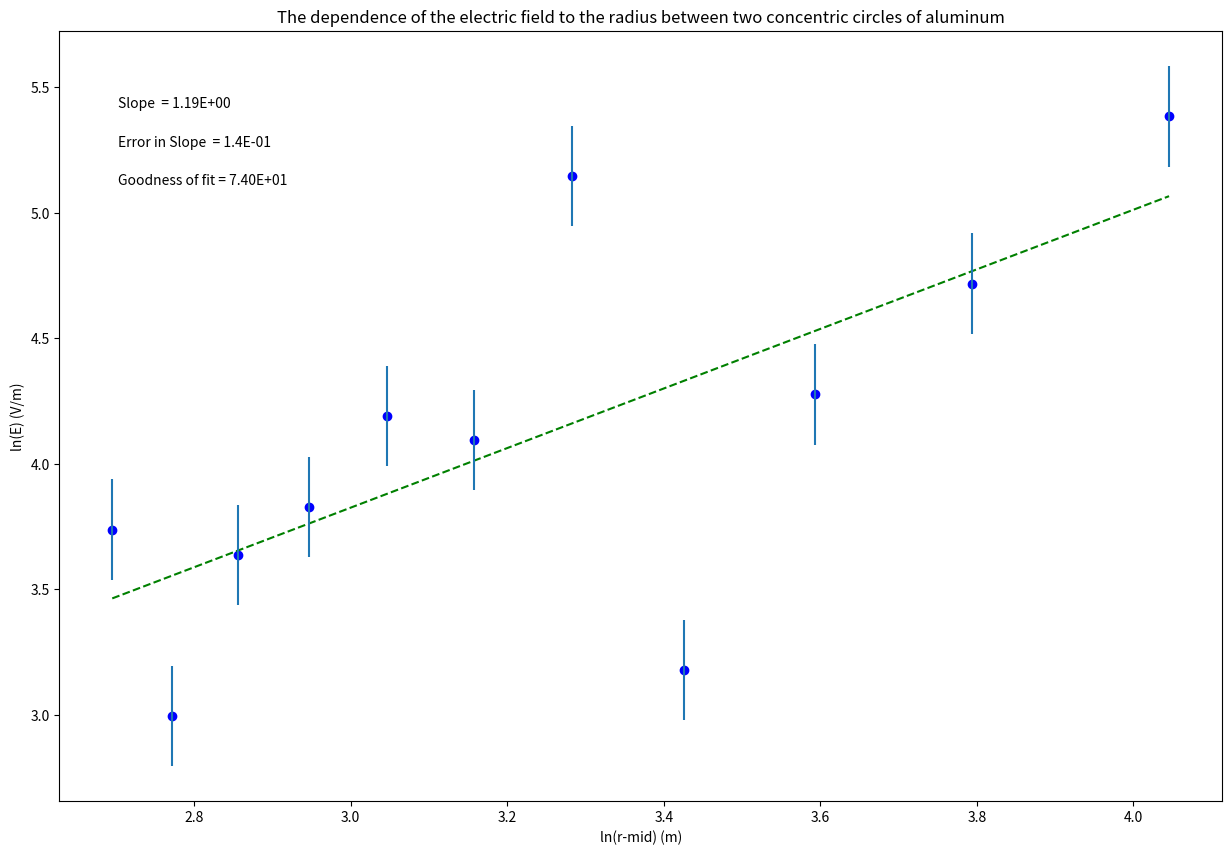

Reproduce this figure in Python.

# coding: utf-8

# In[1]:


#Physics 216
#Plotting code to use the whole year!
# [redacted]
#September 2015, modified Sept 2017, August 2018
#-------------------------------------------#
get_ipython().run_line_magic('matplotlib', 'inline')
#Import packages and libraries needed and give them shortcut names
from __future__ import division
import numpy as np
import matplotlib.pyplot as plt

#-------------------------------------------#
#Data Section - Create Arrays for data. Perform necessary calculations
#CHANGE THE VARIABLE NAMES and numbers to match your data
ln_r = np.array([2.6956,2.7725,2.8559,2.9469,3.0470,3.1582,3.2834,3.4265,3.5935,3.7942,4.0455]) #what are units?
ln_E = np.array([3.7376,2.9957,3.6375,3.8286,4.1896,4.0943,5.1474,3.1780,4.2766,4.7184,5.3844]) #what are units?


#--------------------------------------------#
#Create arrays for uncertainties
#CHANGE THE VARIABLE NAME and numbers to match your data 
err_ln_E = np.array([0.2001,0.2001,0.2001,0.2001,0.2001,0.2001,0.2001,0.2001,0.2001,0.2001,0.2001,])


#--------------------------------------------#
#Re-assign variables as x, y, dy so that the following code may remain generic

x = ln_r  #this should be the array you want to plot on the x axis
y = ln_E
dy = err_ln_E  #this should be your error in y array

#----------------------------------------------#
#Don't need to change anything in this section!
 
#Find the intercept and slope, b and m, from Python's polynomial fitting function
b,m=np.polynomial.polynomial.polyfit(x,y,1,w=dy)

#Write the equation for the best fit line based on the slope and intercept
fit = b+m*x

#Calculate the error in slope and intercept 
#def Delta(x, dy) is a function, and we will learn how to write our own at a later date. They are very useful!
def Delta(x, dy):
    D = (sum(1/dy**2))*(sum(x**2/dy**2))-(sum(x/dy**2))**2
    return D
 
D=Delta(x, dy)
 
dm = np.sqrt(1/D*sum(1/dy**2)) #error in slope
db = np.sqrt(1/D*sum(x**2/dy**2)) #error in intercept

#Calculate the "goodness of fit" from the linear least squares fitting document
def LLSFD2(x,y,dy):
    N = sum(((y-b-m*x)/dy)**2)
    return N
                      
N = LLSFD2(x,y,dy)

#-----------------------------------------------------------------------#
#Plot data on graph. Plot error bars and place values for slope, error in slope and goodness of fit on the plot using "annotate"
plt.figure(figsize=(15,10))
 
plt.plot(x, fit, color='green', linestyle='--')
plt.scatter(x, y, color='blue', marker='o')
 
 
#create labels  YOU NEED TO CHANGE THESE!!!
plt.xlabel('ln(r-mid) (m)')
plt.ylabel('ln(E) (V/m)')
plt.title('The dependence of the electric field to the radius between two concentric circles of aluminum')
 
plt.errorbar(x, y, yerr=dy, xerr=None, fmt="none") #don't need to plot x error bars
 
plt.annotate('Slope  = {value:.{digits}E}'.format(value=m, digits=2),
             (0.05, 0.9), xycoords='axes fraction')
 
plt.annotate('Error in Slope  = {value:.{digits}E}'.format(value=dm, digits=1),
             (0.05, 0.85), xycoords='axes fraction')
 
plt.annotate('Goodness of fit = {value:.{digits}E}'.format(value=N, digits=2),
             (0.05, 0.80), xycoords='axes fraction')

plt.show()

